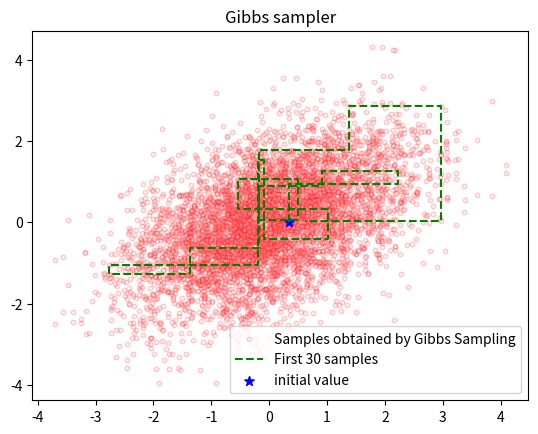
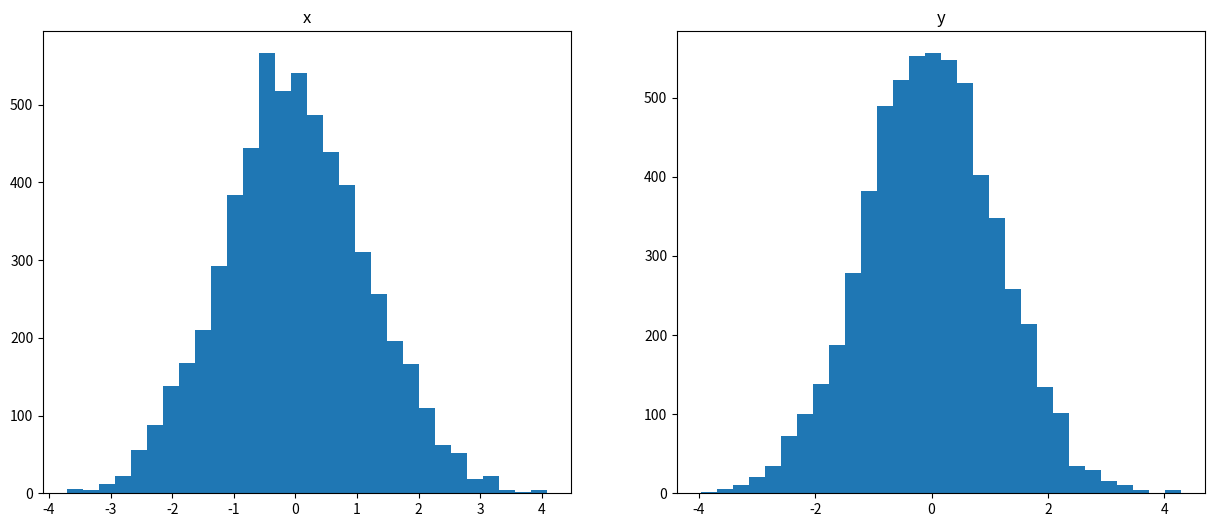

Source code (Python) for these figures, in order:
# -*- coding: utf-8 -*-
"""Gibbs Sampling
This is Gibbs Sampling implementation.
Gibbs sampling or a Gibbs sampler is a Markov chain Monte Carlo (MCMC) algorithm
for obtaining a sequence of observations which are approximated
from a specified multivariate probability distribution,
when direct sampling is difficult.
<Reference>
https://research.miidas.jp/2019/12/mcmc%E5%85%A5%E9%96%80-gibbs-sampling/ (accessed 21 Jun 2022).
"""

import numpy as np
import matplotlib.pyplot as plt


def gibbs_sampler(a, step):
    z = np.zeros(2)
    samples = z
    for i in range(step):
        z[0] = np.random.normal(a * z[1], 1)
        samples = np.append(samples, (z))
        z[1] = np.random.normal(a * z[0], 1)
        samples = np.append(samples, (z))

    samples = samples.reshape((2 * step + 1, z.shape[0]))
    return samples


step = 3000
a = 0.5
samples = gibbs_sampler(a, step)

plt.figure()
plt.scatter(samples[:, 0], samples[:, 1], s=10, c='pink', alpha=0.2,
            edgecolor='red', label='Samples obtained by Gibbs Sampling')
plt.plot(samples[0:30, 0], samples[0:30, 1], color='green',
         linestyle='dashed', label='First 30 samples')
plt.scatter(samples[0, 0], samples[0, 1], s=50,
            c='b', marker='*', label='initial value')
plt.legend(loc=4, prop={'size': 10})
plt.title('Gibbs sampler')
plt.savefig('gibbs_sampler.png')

# plot distribution
fig = plt.figure(figsize=(15, 6))

ax = fig.add_subplot(121)
plt.hist(samples[30:, 0], bins=30)
plt.title('x')

ax = fig.add_subplot(122)
plt.hist(samples[30:, 1], bins=30)
plt.title('y')
plt.savefig('gibbs_dist.png')
